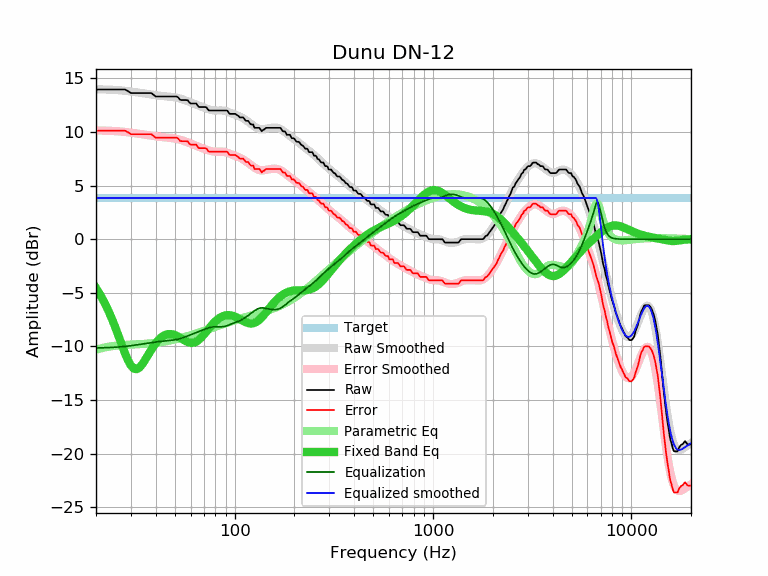

Values plotted in this chart, from the file beside it:
frequency, raw, error, smoothed, error_smoothed, equalization, parametric_eq, equalized_raw, equalized_smoothed, target
20, 13.95, 10.12, 13.97, 10.14, -10.14, -4.56, 3.81, 3.83, 3.83
21, 13.95, 10.12, 13.97, 10.13, -10.13, -5.18, 3.82, 3.83, 3.83
22, 13.95, 10.12, 13.96, 10.12, -10.12, -5.87, 3.83, 3.83, 3.83
23, 13.95, 10.12, 13.94, 10.11, -10.11, -6.60, 3.84, 3.83, 3.83
24, 13.95, 10.12, 13.93, 10.09, -10.09, -7.38, 3.86, 3.83, 3.83
25, 13.95, 10.12, 13.91, 10.07, -10.07, -8.20, 3.88, 3.83, 3.83
26, 13.95, 10.12, 13.89, 10.05, -10.05, -9.04, 3.90, 3.83, 3.83
27, 13.95, 10.12, 13.86, 10.03, -10.03, -9.87, 3.92, 3.83, 3.83
28, 13.95, 10.12, 13.83, 10.00, -10.00, -10.64, 3.95, 3.83, 3.83
29, 13.80, 9.97, 13.80, 9.96, -9.96, -11.30, 3.84, 3.83, 3.83
30, 13.62, 9.79, 13.77, 9.93, -9.93, -11.78, 3.69, 3.83, 3.83
31, 13.62, 9.79, 13.73, 9.90, -9.90, -12.06, 3.72, 3.83, 3.83
32, 13.62, 9.79, 13.69, 9.86, -9.86, -12.12, 3.76, 3.83, 3.83
33, 13.62, 9.79, 13.66, 9.82, -9.82, -11.99, 3.80, 3.83, 3.83
34, 13.62, 9.79, 13.62, 9.79, -9.79, -11.73, 3.83, 3.83, 3.83
35, 13.62, 9.79, 13.58, 9.75, -9.75, -11.39, 3.87, 3.83, 3.83
36, 13.62, 9.79, 13.55, 9.71, -9.71, -11.01, 3.91, 3.83, 3.83
37, 13.62, 9.79, 13.51, 9.68, -9.68, -10.64, 3.94, 3.83, 3.83
38, 13.62, 9.79, 13.48, 9.65, -9.65, -10.29, 3.97, 3.83, 3.83
39, 13.46, 9.63, 13.45, 9.61, -9.61, -9.97, 3.85, 3.83, 3.83
40, 13.30, 9.47, 13.42, 9.59, -9.59, -9.69, 3.71, 3.83, 3.83
41, 13.30, 9.47, 13.39, 9.56, -9.56, -9.45, 3.74, 3.83, 3.83
42, 13.30, 9.47, 13.37, 9.54, -9.54, -9.26, 3.76, 3.83, 3.83
43, 13.30, 9.47, 13.35, 9.52, -9.52, -9.10, 3.78, 3.83, 3.83
44, 13.30, 9.47, 13.33, 9.50, -9.50, -8.99, 3.80, 3.83, 3.83
45, 13.30, 9.47, 13.32, 9.48, -9.48, -8.91, 3.82, 3.83, 3.83
46, 13.30, 9.47, 13.30, 9.47, -9.47, -8.86, 3.83, 3.83, 3.83
47, 13.30, 9.47, 13.28, 9.45, -9.45, -8.84, 3.85, 3.83, 3.83
48, 13.30, 9.47, 13.27, 9.43, -9.43, -8.85, 3.87, 3.83, 3.83
49, 13.30, 9.47, 13.24, 9.41, -9.41, -8.89, 3.89, 3.83, 3.83
50, 13.30, 9.47, 13.22, 9.38, -9.38, -8.94, 3.92, 3.83, 3.83
51, 13.30, 9.47, 13.19, 9.35, -9.35, -9.01, 3.95, 3.83, 3.83
52, 13.21, 9.38, 13.15, 9.32, -9.32, -9.09, 3.89, 3.83, 3.83
53, 13.00, 9.17, 13.11, 9.28, -9.28, -9.18, 3.72, 3.83, 3.83
54, 12.97, 9.14, 13.06, 9.23, -9.23, -9.27, 3.74, 3.83, 3.83
55, 12.97, 9.14, 13.02, 9.18, -9.18, -9.36, 3.79, 3.83, 3.83
56, 12.97, 9.14, 12.96, 9.13, -9.13, -9.45, 3.84, 3.83, 3.83
57, 12.97, 9.14, 12.91, 9.07, -9.07, -9.53, 3.90, 3.83, 3.83
58, 12.95, 9.12, 12.85, 9.02, -9.02, -9.59, 3.93, 3.83, 3.83
59, 12.76, 8.93, 12.80, 8.96, -8.96, -9.63, 3.80, 3.83, 3.83
60, 12.65, 8.82, 12.74, 8.91, -8.91, -9.66, 3.74, 3.83, 3.83
61, 12.65, 8.82, 12.69, 8.86, -8.86, -9.67, 3.79, 3.83, 3.83
62, 12.65, 8.82, 12.64, 8.80, -8.80, -9.65, 3.85, 3.83, 3.83
63, 12.65, 8.82, 12.59, 8.75, -8.75, -9.61, 3.90, 3.83, 3.83
64, 12.65, 8.82, 12.54, 8.70, -8.70, -9.55, 3.95, 3.83, 3.83
65, 12.47, 8.64, 12.49, 8.65, -8.65, -9.48, 3.82, 3.83, 3.83
66, 12.32, 8.49, 12.44, 8.61, -8.61, -9.38, 3.71, 3.83, 3.83
67, 12.32, 8.49, 12.39, 8.56, -8.56, -9.27, 3.76, 3.83, 3.83
68, 12.32, 8.49, 12.35, 8.51, -8.51, -9.15, 3.81, 3.83, 3.83
69, 12.32, 8.49, 12.30, 8.47, -8.47, -9.02, 3.85, 3.83, 3.83
70, 12.32, 8.49, 12.26, 8.42, -8.42, -8.89, 3.90, 3.83, 3.83
71, 12.32, 8.49, 12.22, 8.38, -8.38, -8.75, 3.94, 3.83, 3.83
72, 12.29, 8.46, 12.18, 8.34, -8.34, -8.61, 3.95, 3.83, 3.83
73, 12.14, 8.31, 12.14, 8.30, -8.30, -8.47, 3.84, 3.83, 3.83
74, 12.00, 8.17, 12.10, 8.27, -8.27, -8.34, 3.73, 3.83, 3.83
75, 12.00, 8.17, 12.07, 8.24, -8.24, -8.21, 3.76, 3.83, 3.83
76, 12.00, 8.17, 12.05, 8.21, -8.21, -8.08, 3.79, 3.83, 3.83
77, 12.00, 8.17, 12.03, 8.19, -8.19, -7.96, 3.81, 3.83, 3.83
78, 12.00, 8.17, 12.01, 8.18, -8.18, -7.85, 3.82, 3.83, 3.83
79, 12.00, 8.17, 12.00, 8.17, -8.17, -7.75, 3.83, 3.83, 3.83
... 553 more rows
